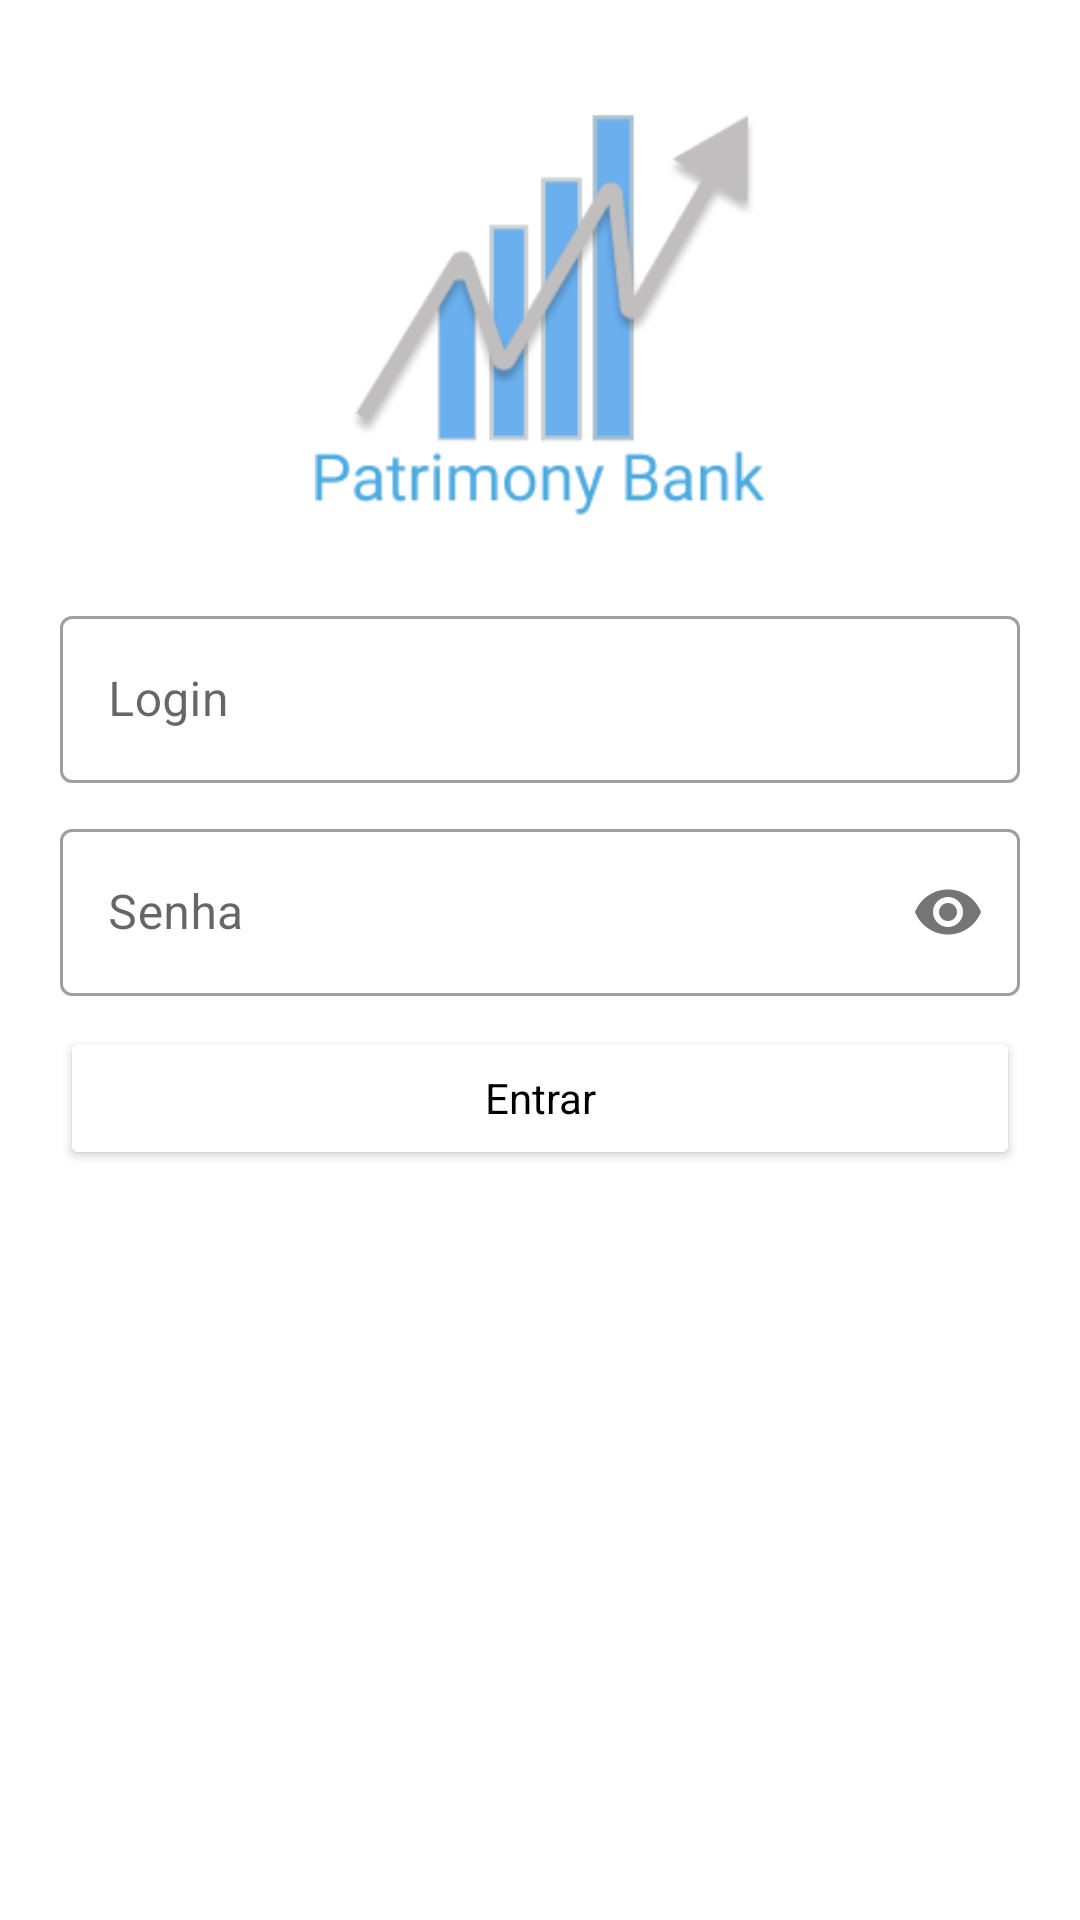

Produce the Android XML layout that renders to this screen, including the resource entries it uses.
<!-- AndroidManifest.xml: application theme Theme.PatrimonyBank -->
<!-- res/layout/fragment_login.xml -->
<?xml version="1.0" encoding="utf-8"?>
<androidx.constraintlayout.widget.ConstraintLayout xmlns:android="http://schemas.android.com/apk/res/android"
    xmlns:app="http://schemas.android.com/apk/res-auto"
    xmlns:tools="http://schemas.android.com/tools"
    android:layout_width="match_parent"
    android:layout_height="match_parent"
    android:padding="20dp"
    tools:context=".ui.login.LoginFragment">

    <ImageView
        android:id="@+id/logo"
        android:layout_width="150dp"
        android:layout_height="150dp"
        android:layout_marginTop="10dp"
        android:src="@drawable/logo1"
        app:layout_constraintEnd_toEndOf="parent"
        app:layout_constraintStart_toStartOf="parent"
        app:layout_constraintTop_toTopOf="parent" />

    <com.google.android.material.textfield.TextInputLayout
        android:id="@+id/input_layout_cpf_cnpj"
        style="@style/TextInputLayoutTheme"
        android:layout_width="match_parent"
        android:layout_height="wrap_content"
        android:layout_marginTop="20dp"
        android:hint="@string/txt_login"
        app:layout_constraintEnd_toEndOf="parent"
        app:layout_constraintStart_toStartOf="parent"
        app:layout_constraintTop_toBottomOf="@id/logo">

        <com.google.android.material.textfield.TextInputEditText
            android:id="@+id/edit_cpf_cnpj"
            android:layout_width="match_parent"
            android:layout_height="wrap_content"
            android:backgroundTint="@color/white"
            android:imeOptions="actionNext"
            android:inputType="text" />

    </com.google.android.material.textfield.TextInputLayout>

    <com.google.android.material.textfield.TextInputLayout
        android:id="@+id/input_layout_password"
        style="@style/TextInputLayoutTheme"
        android:layout_width="match_parent"
        android:layout_height="wrap_content"
        android:layout_marginTop="10dp"
        android:hint="@string/password"
        app:layout_constraintEnd_toEndOf="parent"
        app:layout_constraintStart_toStartOf="parent"
        app:layout_constraintTop_toBottomOf="@id/input_layout_cpf_cnpj"
        app:passwordToggleEnabled="true">

        <com.google.android.material.textfield.TextInputEditText
            android:id="@+id/edit_password"
            android:layout_width="match_parent"
            android:layout_height="wrap_content"
            android:backgroundTint="@color/white"
            android:imeOptions="actionDone"
            android:inputType="textPassword" />

    </com.google.android.material.textfield.TextInputLayout>

    <Button
        android:id="@+id/btn_login"
        style="@style/button_theme"
        android:layout_width="match_parent"
        android:layout_height="wrap_content"
        android:layout_marginTop="10dp"
        android:text="@string/login"
        app:layout_constraintTop_toBottomOf="@id/input_layout_password" />

</androidx.constraintlayout.widget.ConstraintLayout>
<!-- resources referenced by this layout -->
<resources>
  <color name="white">#FFFFFFFF</color>
  <!-- drawable logo1: png bitmap (drawable, 13863 bytes) -->
  <string name="login">Entrar</string>
  <string name="password">Senha</string>
  <string name="txt_login">Login</string>
  <style name="TextInputLayoutTheme" parent="Widget.MaterialComponents.TextInputLayout.OutlinedBox">
          <item name="boxBackgroundColor">@android:color/white</item>
          <item name="singleLine">true</item>
      </style>
  <style name="button_theme" parent="Theme.MaterialComponents.Light.NoActionBar">
          <item name="backgroundTint">@color/white</item>
          <item name="cornerRadius">30dp</item>
          <item name="strokeWidth">1dp</item>
          <item name="strokeColor">@color/black</item>
          <item name="android:textColor">@color/black</item>
      </style>
  <style name="Theme.PatrimonyBank" parent="Theme.MaterialComponents.DayNight.DarkActionBar">
          <item name="android:forceDarkAllowed" tools:targetApi="q">false</item>
          
          <item name="colorPrimary">@color/blue</item>
          <item name="colorPrimaryVariant">@color/blue</item>
          <item name="colorOnPrimary">@color/blue</item>
          
          <item name="colorSecondary">@color/blue</item>
          <item name="colorSecondaryVariant">@color/blue</item>
          <item name="colorOnSecondary">@color/blue</item>
          
          <item name="android:statusBarColor" tools:targetApi="l">?attr/colorPrimaryVariant</item>
          
      </style>
  <color name="black">#FF000000</color>
  <color name="blue">#2196f3</color>
</resources>
